Run: headless pygame with SDL's dummy video driver; simulated clock (each Clock.tick advances the game by its frame time, no real sleeping); random seed 0; keys injected as events and as key.get_pressed() state; mouse plan: one left click at the window centre at the start of phase 2, then a move to the lower-right quarter at the start of phase 3.
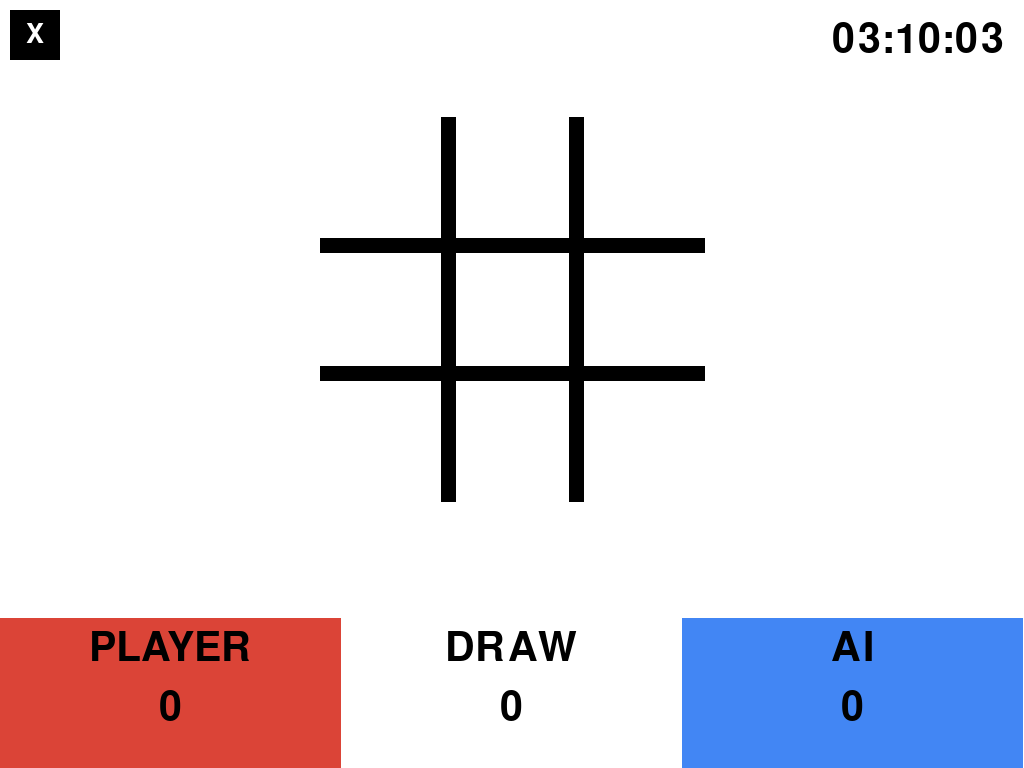
Frame 1 of 4 · flips 1–60 · no input
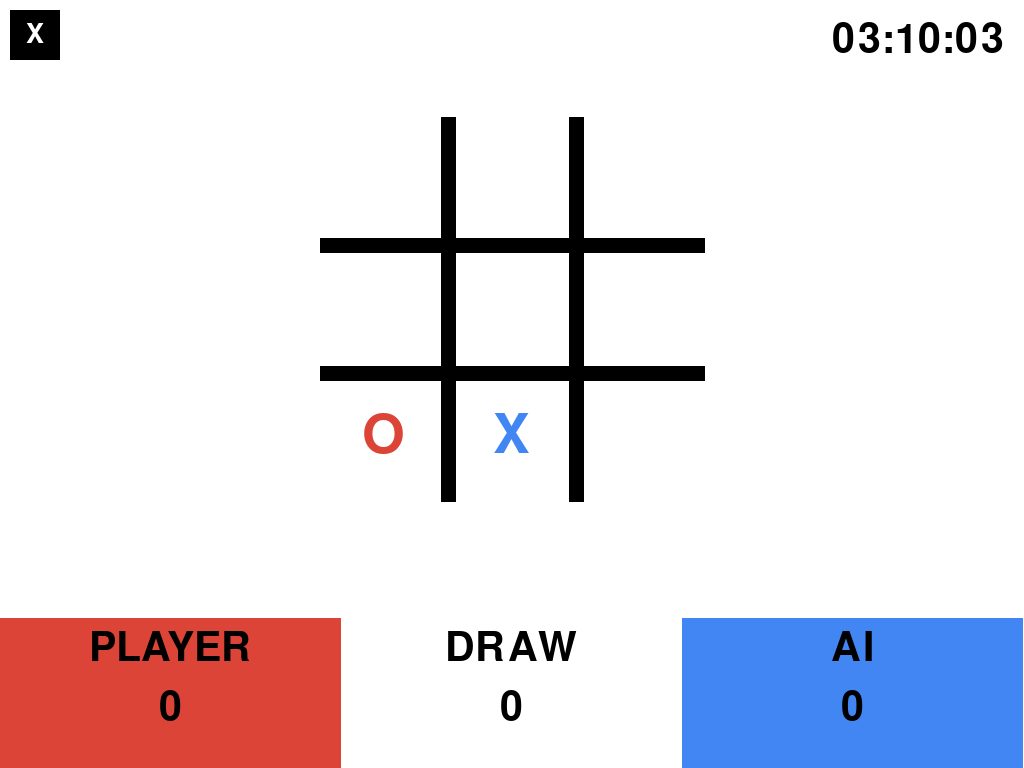
Frame 2 of 4 · flips 61–180 · clicked the window centre · tapped SPACE, RETURN · held RIGHT (→), D
Frame 3 of 4 · flips 181–300 · moved the mouse to the lower-right quarter · held DOWN (↓), S · screen unchanged from frame 2, image omitted
Frame 4 of 4 · flips 301–420 · held LEFT (←), A, UP (↑), W · screen unchanged from frame 3, image omitted

The pygame program that drew these frames:

import pygame
import sys
import random
from datetime import datetime
from time import sleep

# Initialize Pygame
pygame.init()

# Constants
SCREEN_WIDTH, SCREEN_HEIGHT = pygame.display.Info().current_w, pygame.display.Info().current_h
WIDTH, HEIGHT = SCREEN_WIDTH, SCREEN_HEIGHT
SCOREBOARD_HEIGHT = 150  # Define the height of the scoreboard
LINE_WIDTH = 15
BOARD_ROWS, BOARD_COLS = 3, 3
SQUARE_SIZE = WIDTH // 8  # Make the square size smaller
GRID_WIDTH = SQUARE_SIZE * BOARD_COLS
GRID_HEIGHT = SQUARE_SIZE * BOARD_ROWS
GRID_TOP_LEFT_X = (WIDTH - GRID_WIDTH) // 2
GRID_TOP_LEFT_Y = (HEIGHT - SCOREBOARD_HEIGHT - GRID_HEIGHT) // 2

# Colors
GRAY = (192, 192, 192)
WHITE = (255, 255, 255)
BLACK = (0, 0, 0)
LINE_COLOR = BLACK
BG_COLOR = WHITE
X_COLOR = (66, 134, 244)
O_COLOR = (219, 68, 55)
PLAYER_COLOR = (219, 68, 55)  # Red for Player
AI_COLOR = (66, 134, 244)  # Blue for AI
DRAW_COLOR = WHITE  # Plain white for draws

# Fonts
TITLE_FONT = pygame.font.SysFont('comicsans', 60)
END_FONT = pygame.font.SysFont('comicsans', 40)
LETTER_FONT = pygame.font.SysFont('comicsans', 80)

# Initialize game window
WINDOW = pygame.display.set_mode((WIDTH, HEIGHT), pygame.FULLSCREEN)
pygame.display.set_caption("Tic Tac Toe")

# Initialize game variables
current_player = 'X'
board = [['' for _ in range(BOARD_COLS)] for _ in range(BOARD_ROWS)]
game_over = False
winner = None
player_wins = 0
ai_wins = 0
draws = 0

class Button:
    def __init__(self, x, y, width, height, text, action=None):
        self.rect = pygame.Rect(x, y, width, height)
        self.text = text
        self.action = action
        self.color = BLACK
        self.hover_color = X_COLOR
        self.current_color = self.color

    def draw(self, win):
        pygame.draw.rect(win, self.current_color, self.rect)
        font = pygame.font.SysFont('comicsans', 40)
        text_surf = font.render(self.text, True, WHITE)
        win.blit(text_surf, (self.rect.x + (self.rect.width - text_surf.get_width()) // 2, self.rect.y + (self.rect.height - text_surf.get_height()) // 2))

    def is_hovered(self, pos):
        return self.rect.collidepoint(pos)

    def on_hover(self):
        self.current_color = self.hover_color

    def reset_color(self):
        self.current_color = self.color

    def click(self):
        if self.action:
            if self.action == "quit":
                pygame.quit()
                sys.exit()

def draw_grid():
    for i in range(1, BOARD_ROWS):
        pygame.draw.line(WINDOW, LINE_COLOR, (GRID_TOP_LEFT_X, GRID_TOP_LEFT_Y + i * SQUARE_SIZE), 
                         (GRID_TOP_LEFT_X + GRID_WIDTH, GRID_TOP_LEFT_Y + i * SQUARE_SIZE), LINE_WIDTH)
        pygame.draw.line(WINDOW, LINE_COLOR, (GRID_TOP_LEFT_X + i * SQUARE_SIZE, GRID_TOP_LEFT_Y), 
                         (GRID_TOP_LEFT_X + i * SQUARE_SIZE, GRID_TOP_LEFT_Y + GRID_HEIGHT), LINE_WIDTH)

def draw_board():
    for row in range(BOARD_ROWS):
        for col in range(BOARD_COLS):
            if board[row][col] == 'X':
                text_surface = LETTER_FONT.render('X', True, X_COLOR)
                WINDOW.blit(text_surface, (GRID_TOP_LEFT_X + col * SQUARE_SIZE + (SQUARE_SIZE - text_surface.get_width()) // 2, GRID_TOP_LEFT_Y + row * SQUARE_SIZE + (SQUARE_SIZE - text_surface.get_height()) // 2))
            elif board[row][col] == 'O':
                text_surface = LETTER_FONT.render('O', True, O_COLOR)
                WINDOW.blit(text_surface, (GRID_TOP_LEFT_X + col * SQUARE_SIZE + (SQUARE_SIZE - text_surface.get_width()) // 2, GRID_TOP_LEFT_Y + row * SQUARE_SIZE + (SQUARE_SIZE - text_surface.get_height()) // 2))

def draw_winner(winner):
    global player_wins, ai_wins, draws
    if winner == 'X':
        player_wins += 1
    elif winner == 'O':
        ai_wins += 1
    else:
        draws += 1

    update_scoreboard()

    if winner:
        win_text = f"Player {winner} wins!"
    else:
        win_text = "It's a draw!"

    text_surface = END_FONT.render(win_text, True, BLACK)
    pygame.draw.rect(WINDOW, WHITE, (WIDTH // 2 - 150, HEIGHT // 2 - 75, 300, 150))
    pygame.draw.rect(WINDOW, BLACK, (WIDTH // 2 - 150, HEIGHT // 2 - 75, 300, 150), 5)
    WINDOW.blit(text_surface, (WIDTH // 2 - text_surface.get_width() // 2, HEIGHT // 2 - text_surface.get_height() // 2))
    pygame.display.update()
    pygame.time.delay(3000)

    reset_game()

def check_win(board, player):
    # Check rows
    for row in range(BOARD_ROWS):
        if board[row][0] == board[row][1] == board[row][2] == player:
            return True
    # Check columns
    for col in range(BOARD_COLS):
        if board[0][col] == board[1][col] == board[2][col] == player:
            return True
    # Check diagonals
    if board[0][0] == board[1][1] == board[2][2] == player:
        return True
    if board[0][2] == board[1][1] == board[2][0] == player:
        return True
    return False

def is_draw(board):
    for row in board:
        for val in row:
            if val == '':
                return False
    return True

def reset_game():
    global board, current_player, game_over, winner
    board = [['' for _ in range(BOARD_COLS)] for _ in range(BOARD_ROWS)]
    current_player = 'X'
    game_over = False
    winner = None

def update_scoreboard():
    pygame.draw.rect(WINDOW, PLAYER_COLOR, (0, HEIGHT - SCOREBOARD_HEIGHT, WIDTH // 3, SCOREBOARD_HEIGHT))
    pygame.draw.rect(WINDOW, DRAW_COLOR, (WIDTH // 3, HEIGHT - SCOREBOARD_HEIGHT, WIDTH // 3, SCOREBOARD_HEIGHT))
    pygame.draw.rect(WINDOW, AI_COLOR, (2 * WIDTH // 3, HEIGHT - SCOREBOARD_HEIGHT, WIDTH // 3, SCOREBOARD_HEIGHT))

    player_text = f"PLAYER"
    ai_text = f"AI"
    draw_text = f"DRAW"

    player_score = f"{player_wins}"
    ai_score = f"{ai_wins}"
    draw_score = f"{draws}"

    player_surface = TITLE_FONT.render(player_text, True, BLACK)
    ai_surface = TITLE_FONT.render(ai_text, True, BLACK)
    draw_surface = TITLE_FONT.render(draw_text, True, BLACK)

    player_score_surface = TITLE_FONT.render(player_score, True, BLACK)
    ai_score_surface = TITLE_FONT.render(ai_score, True, BLACK)
    draw_score_surface = TITLE_FONT.render(draw_score, True, BLACK)

    # Draw text centered in their respective areas
    WINDOW.blit(player_surface, ((WIDTH // 3 - player_surface.get_width()) // 2, HEIGHT - SCOREBOARD_HEIGHT + 10))
    WINDOW.blit(draw_surface, (WIDTH // 3 + (WIDTH // 3 - draw_surface.get_width()) // 2, HEIGHT - SCOREBOARD_HEIGHT + 10))
    WINDOW.blit(ai_surface, (2 * WIDTH // 3 + (WIDTH // 3 - ai_surface.get_width()) // 2, HEIGHT - SCOREBOARD_HEIGHT + 10))

    WINDOW.blit(player_score_surface, ((WIDTH // 3 - player_score_surface.get_width()) // 2, HEIGHT - SCOREBOARD_HEIGHT + 70))
    WINDOW.blit(draw_score_surface, (WIDTH // 3 + (WIDTH // 3 - draw_score_surface.get_width()) // 2, HEIGHT - SCOREBOARD_HEIGHT + 70))
    WINDOW.blit(ai_score_surface, (2 * WIDTH // 3 + (WIDTH // 3 - ai_score_surface.get_width()) // 2, HEIGHT - SCOREBOARD_HEIGHT + 70))

def draw_clock():
    current_time = datetime.now().strftime("%H:%M:%S")
    time_surface = TITLE_FONT.render(current_time, True, BLACK)
    WINDOW.blit(time_surface, (WIDTH - time_surface.get_width() - 20, 20))

def ai_move():
    sleep(1)  # Simulate AI thinking time
    empty_squares = [(row, col) for row in range(BOARD_ROWS) for col in range(BOARD_COLS) if board[row][col] == '']
    
    # Basic AI strategy: first try to win, then block, then random
    for (row, col) in empty_squares:
        board[row][col] = 'O'
        if check_win(board, 'O'):
            return
        board[row][col] = ''
    
    for (row, col) in empty_squares:
        board[row][col] = 'X'
        if check_win(board, 'X'):
            board[row][col] = 'O'
            return
        board[row][col] = ''
    
    row, col = random.choice(empty_squares)
    board[row][col] = 'O'

# Create quit button
quit_button = Button(10, 10, 50, 50, "X", action="quit")

def main():
    global current_player, game_over, winner

    while True:
        pos = pygame.mouse.get_pos()
        for event in pygame.event.get():
            if event.type == pygame.QUIT:
                pygame.quit()
                sys.exit()

            if event.type == pygame.MOUSEBUTTONDOWN:
                if quit_button.is_hovered(pos):
                    quit_button.click()

            if event.type == pygame.MOUSEBUTTONDOWN and not game_over and current_player == 'X':
                mouseX = (event.pos[0] - GRID_TOP_LEFT_X) // SQUARE_SIZE
                mouseY = (event.pos[1] - GRID_TOP_LEFT_Y) // SQUARE_SIZE

                if 0 <= mouseX < BOARD_COLS and 0 <= mouseY < BOARD_ROWS:
                    if board[mouseY][mouseX] == '':
                        board[mouseY][mouseX] = current_player
                        if check_win(board, current_player):
                            winner = current_player
                            game_over = True
                        elif is_draw(board):
                            game_over = True
                        current_player = 'O'

                        # Update display after player move
                        WINDOW.fill(BG_COLOR)
                        draw_grid()
                        draw_board()
                        update_scoreboard()
                        draw_clock()
                        quit_button.draw(WINDOW)
                        pygame.display.update()

        if current_player == 'O' and not game_over:
            ai_move()
            if check_win(board, 'O'):
                winner = 'O'
                game_over = True
            elif is_draw(board):
                game_over = True
            current_player = 'X'

        if game_over:
            draw_winner(winner if winner else 'Draw')

        # Update hover effect
        if quit_button.is_hovered(pos):
            quit_button.on_hover()
        else:
            quit_button.reset_color()

        # Regularly update display
        WINDOW.fill(BG_COLOR)
        draw_grid()
        draw_board()
        update_scoreboard()
        draw_clock()
        quit_button.draw(WINDOW)
        pygame.display.update()

main()
